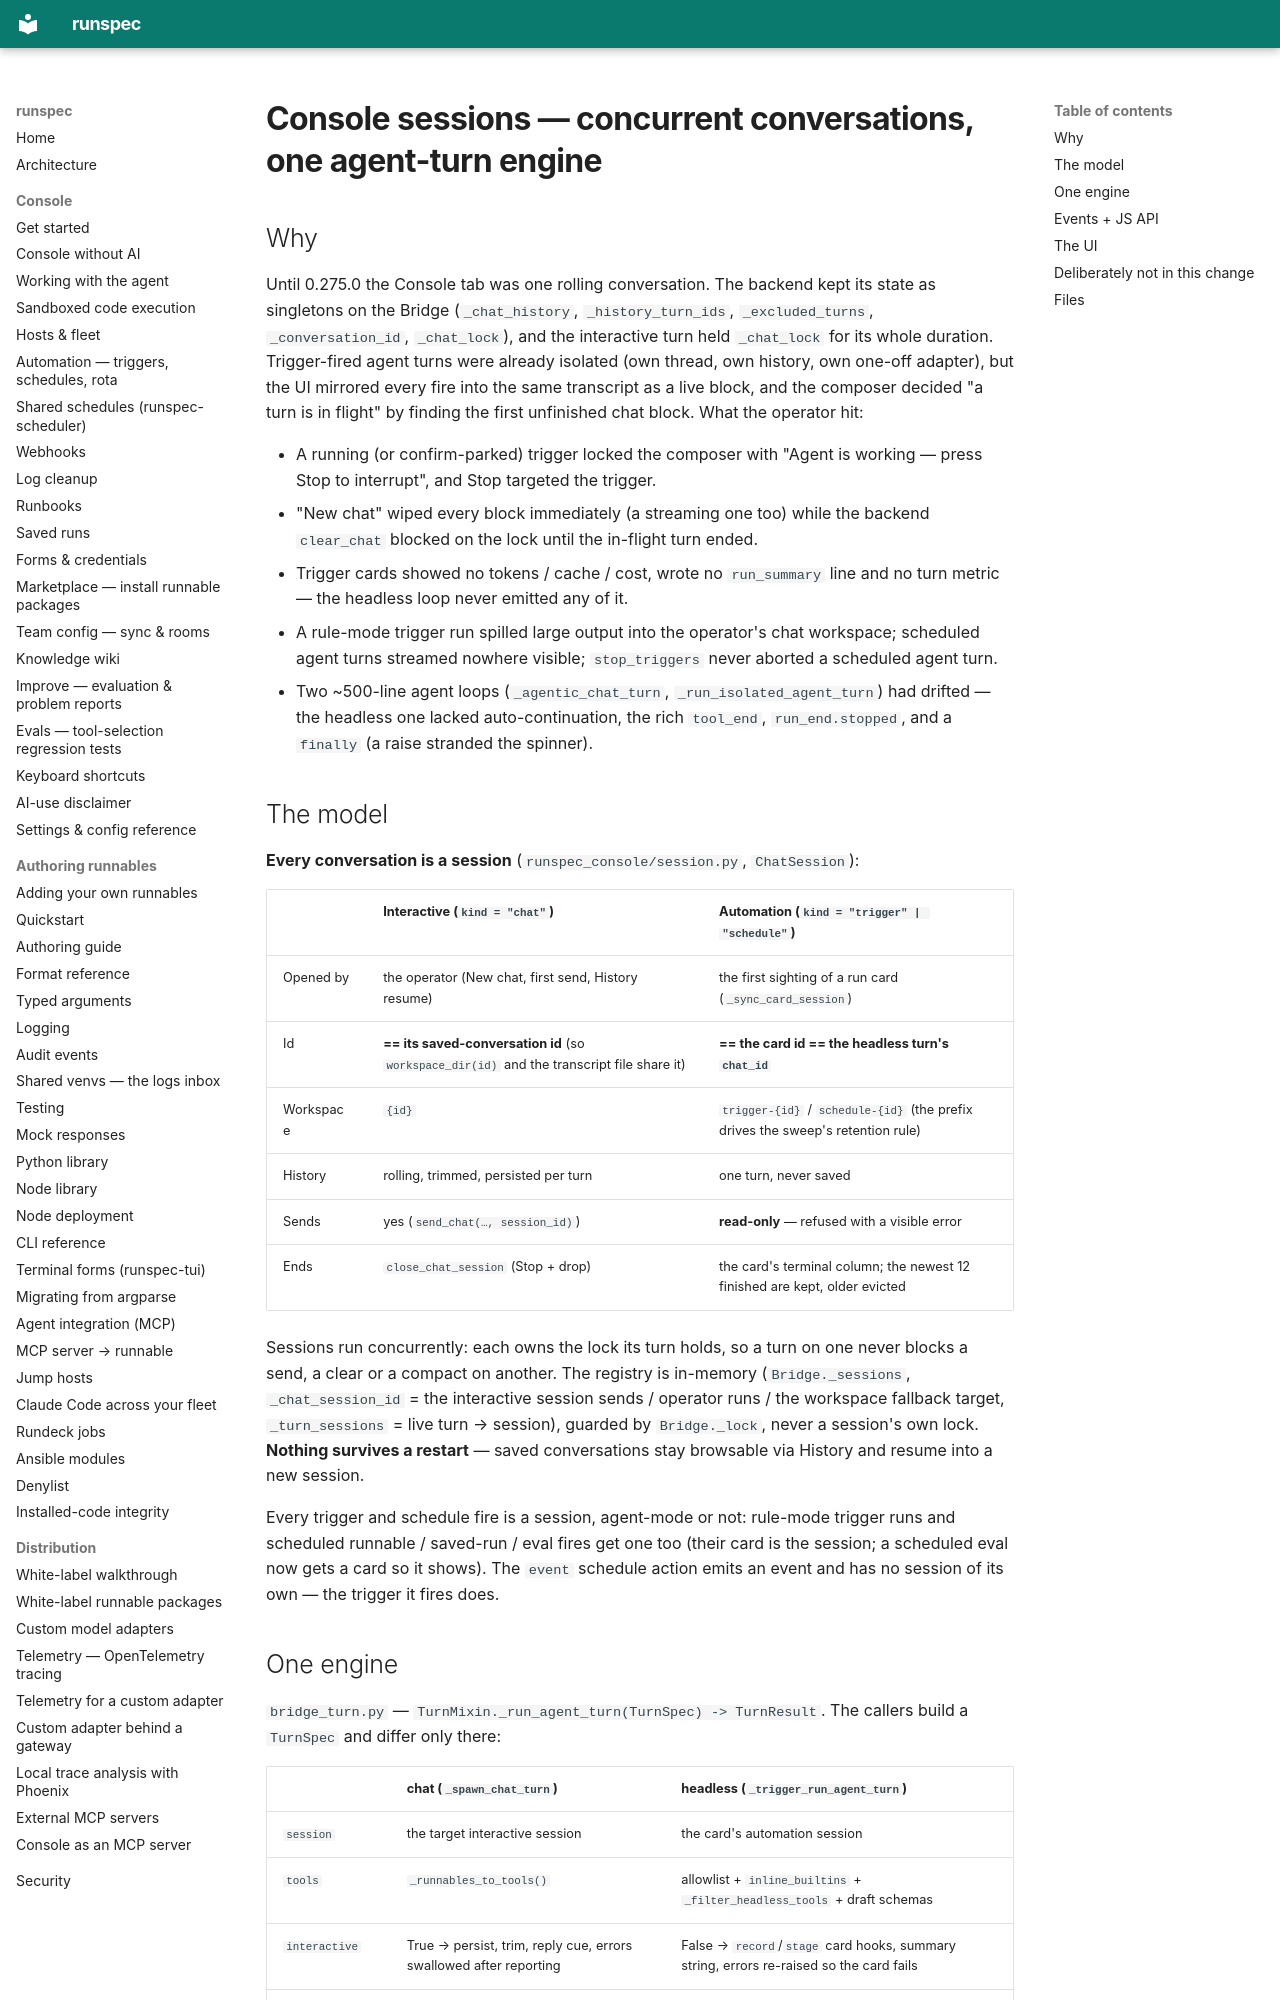

repository: runspec-app/runspec · page: design/console-sessions/index.html · generator: mkdocs

# Console sessions — concurrent conversations, one agent-turn engine

## Why

Until 0.275.0 the Console tab was one rolling conversation. The backend kept
its state as singletons on the Bridge (`_chat_history`, `_history_turn_ids`,
`_excluded_turns`, `_conversation_id`, `_chat_lock`), and the interactive turn
held `_chat_lock` for its whole duration. Trigger-fired agent turns were already
isolated (own thread, own history, own one-off adapter), but the UI mirrored
every fire into the same transcript as a live block, and the composer decided
"a turn is in flight" by finding the first unfinished chat block. What the
operator hit:

- A running (or confirm-parked) trigger locked the composer with "Agent is
  working — press Stop to interrupt", and Stop targeted the trigger.
- "New chat" wiped every block immediately (a streaming one too) while the
  backend `clear_chat` blocked on the lock until the in-flight turn ended.
- Trigger cards showed no tokens / cache / cost, wrote no `run_summary` line
  and no turn metric — the headless loop never emitted any of it.
- A rule-mode trigger run spilled large output into the operator's chat
  workspace; scheduled agent turns streamed nowhere visible; `stop_triggers`
  never aborted a scheduled agent turn.
- Two ~500-line agent loops (`_agentic_chat_turn`, `_run_isolated_agent_turn`)
  had drifted — the headless one lacked auto-continuation, the rich
  `tool_end`, `run_end.stopped`, and a `finally` (a raise stranded the spinner).

## The model

**Every conversation is a session** (`runspec_console/session.py`,
`ChatSession`):

| | Interactive (`kind = "chat"`) | Automation (`kind = "trigger" | "schedule"`) |
|---|---|---|
| Opened by | the operator (New chat, first send, History resume) | the first sighting of a run card (`_sync_card_session`) |
| Id | **== its saved-conversation id** (so `workspace_dir(id)` and the transcript file share it) | **== the card id == the headless turn's `chat_id`** |
| Workspace | `{id}` | `trigger-{id}` / `schedule-{id}` (the prefix drives the sweep's retention rule) |
| History | rolling, trimmed, persisted per turn | one turn, never saved |
| Sends | yes (`send_chat(…, session_id)`) | **read-only** — refused with a visible error |
| Ends | `close_chat_session` (Stop + drop) | the card's terminal column; the newest 12 finished are kept, older evicted |

Sessions run concurrently: each owns the lock its turn holds, so a turn on one
never blocks a send, a clear or a compact on another. The registry is
in-memory (`Bridge._sessions`, `_chat_session_id` = the interactive session
sends / operator runs / the workspace fallback target, `_turn_sessions` =
live turn → session), guarded by `Bridge._lock`, never a session's own lock.
**Nothing survives a restart** — saved conversations stay browsable via History
and resume into a new session.

Every trigger and schedule fire is a session, agent-mode or not: rule-mode
trigger runs and scheduled runnable / saved-run / eval fires get one too (their
card is the session; a scheduled eval now gets a card so it shows). The
`event` schedule action emits an event and has no session of its own — the
trigger it fires does.
